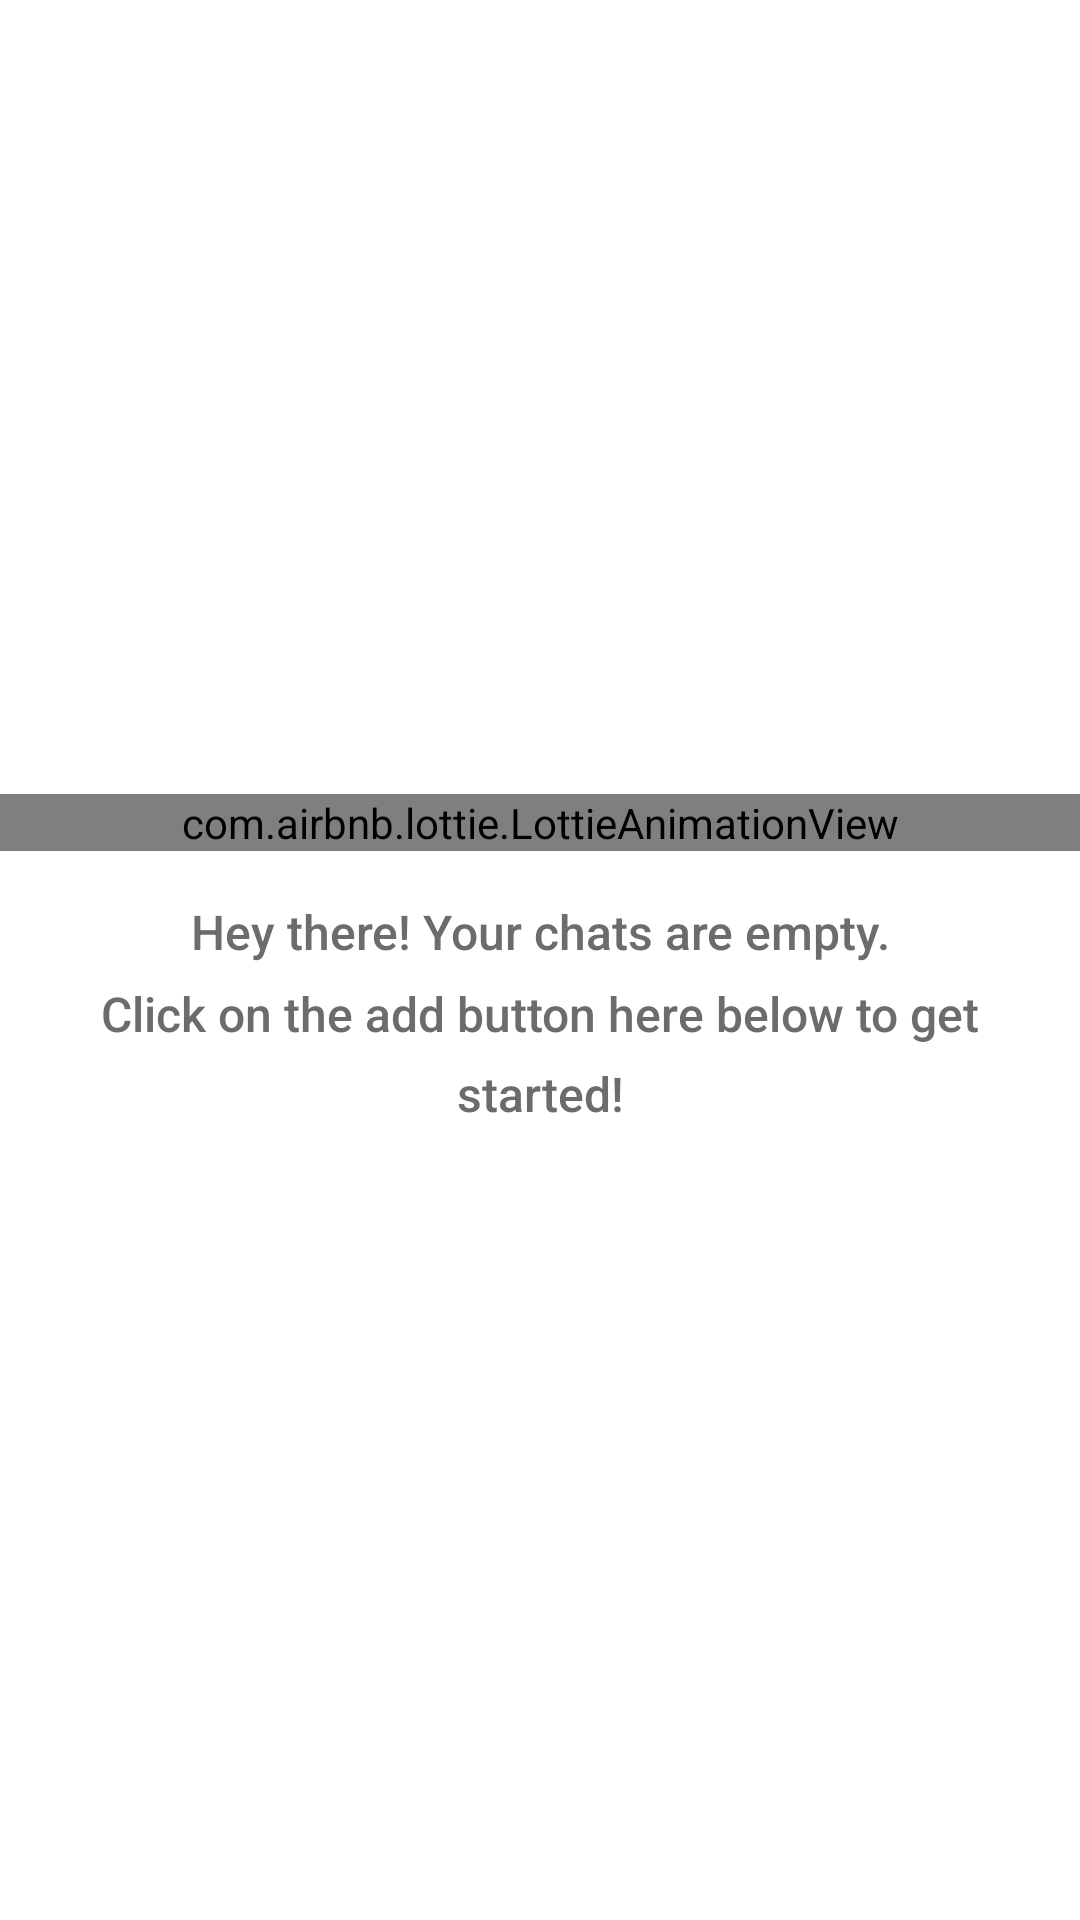

Android layout source for this screen:
<!-- AndroidManifest.xml: application theme AppTheme -->
<!-- res/layout/fragment_chat.xml -->
<?xml version="1.0" encoding="utf-8"?>
<RelativeLayout xmlns:android="http://schemas.android.com/apk/res/android"
    xmlns:tools="http://schemas.android.com/tools"
    android:layout_width="match_parent"
    android:layout_height="match_parent"
    xmlns:app="http://schemas.android.com/apk/res-auto"
    tools:context=".fragments.ChatFragment"
    android:orientation="vertical">

    <androidx.recyclerview.widget.RecyclerView
        android:id="@+id/chatsListRecycler"
        android:layout_width="match_parent"
        android:layout_height="wrap_content"
        android:layout_alignParentTop="true"
        android:clipToPadding="false"
        android:visibility="gone"/>

    <androidx.constraintlayout.widget.ConstraintLayout
        android:id="@+id/emptyMessages"
        android:layout_width="match_parent"
        android:layout_height="wrap_content"
        android:layout_centerInParent="true"
        android:visibility="visible">

        <com.airbnb.lottie.LottieAnimationView
            android:id="@+id/emptyMessagesAnimation"
            android:layout_width="match_parent"
            android:layout_height="match_parent"
            app:layout_constraintTop_toTopOf="parent"
            app:lottie_autoPlay="true"
            app:lottie_fileName="empty.json"
            app:lottie_loop="true" />

        <TextView
            android:id="@+id/emptyMessagesMsg"
            android:layout_width="match_parent"
            android:layout_height="wrap_content"
            android:layout_margin="16dp"
            android:autoLink="web"
            android:gravity="center"
            android:lineSpacingMultiplier="1.4"
            android:text="@string/no_chats"
            android:textAppearance="@style/TextAppearance.AppCompat.Body2"
            android:textColor="#6c6c6c"
            android:textSize="16sp"
            app:layout_constraintTop_toBottomOf="@id/emptyMessagesAnimation" />


    </androidx.constraintlayout.widget.ConstraintLayout>

</RelativeLayout>
<!-- resources referenced by this layout -->
<resources>
  <string name="no_chats">Hey there! Your chats are empty.\nClick on the add button here below to get started!</string>
  <style name="AppTheme" parent="Theme.MaterialComponents.Light.NoActionBar">
          
          <item name="colorPrimary">@color/colorPrimary</item>
          <item name="colorPrimaryDark">@color/colorPrimaryDark</item>
          <item name="colorAccent">#279fef</item>
          <item name="android:windowTranslucentStatus">true</item>
          <item name="android:windowTranslucentNavigation">true</item>
      </style>
  <!-- not gathered from this repository: default colours our renderer supplied (Android Studio template values) -->
  <color name="colorPrimary">#FF6200EE</color>
  <color name="colorPrimaryDark">#FF3700B3</color>
</resources>
